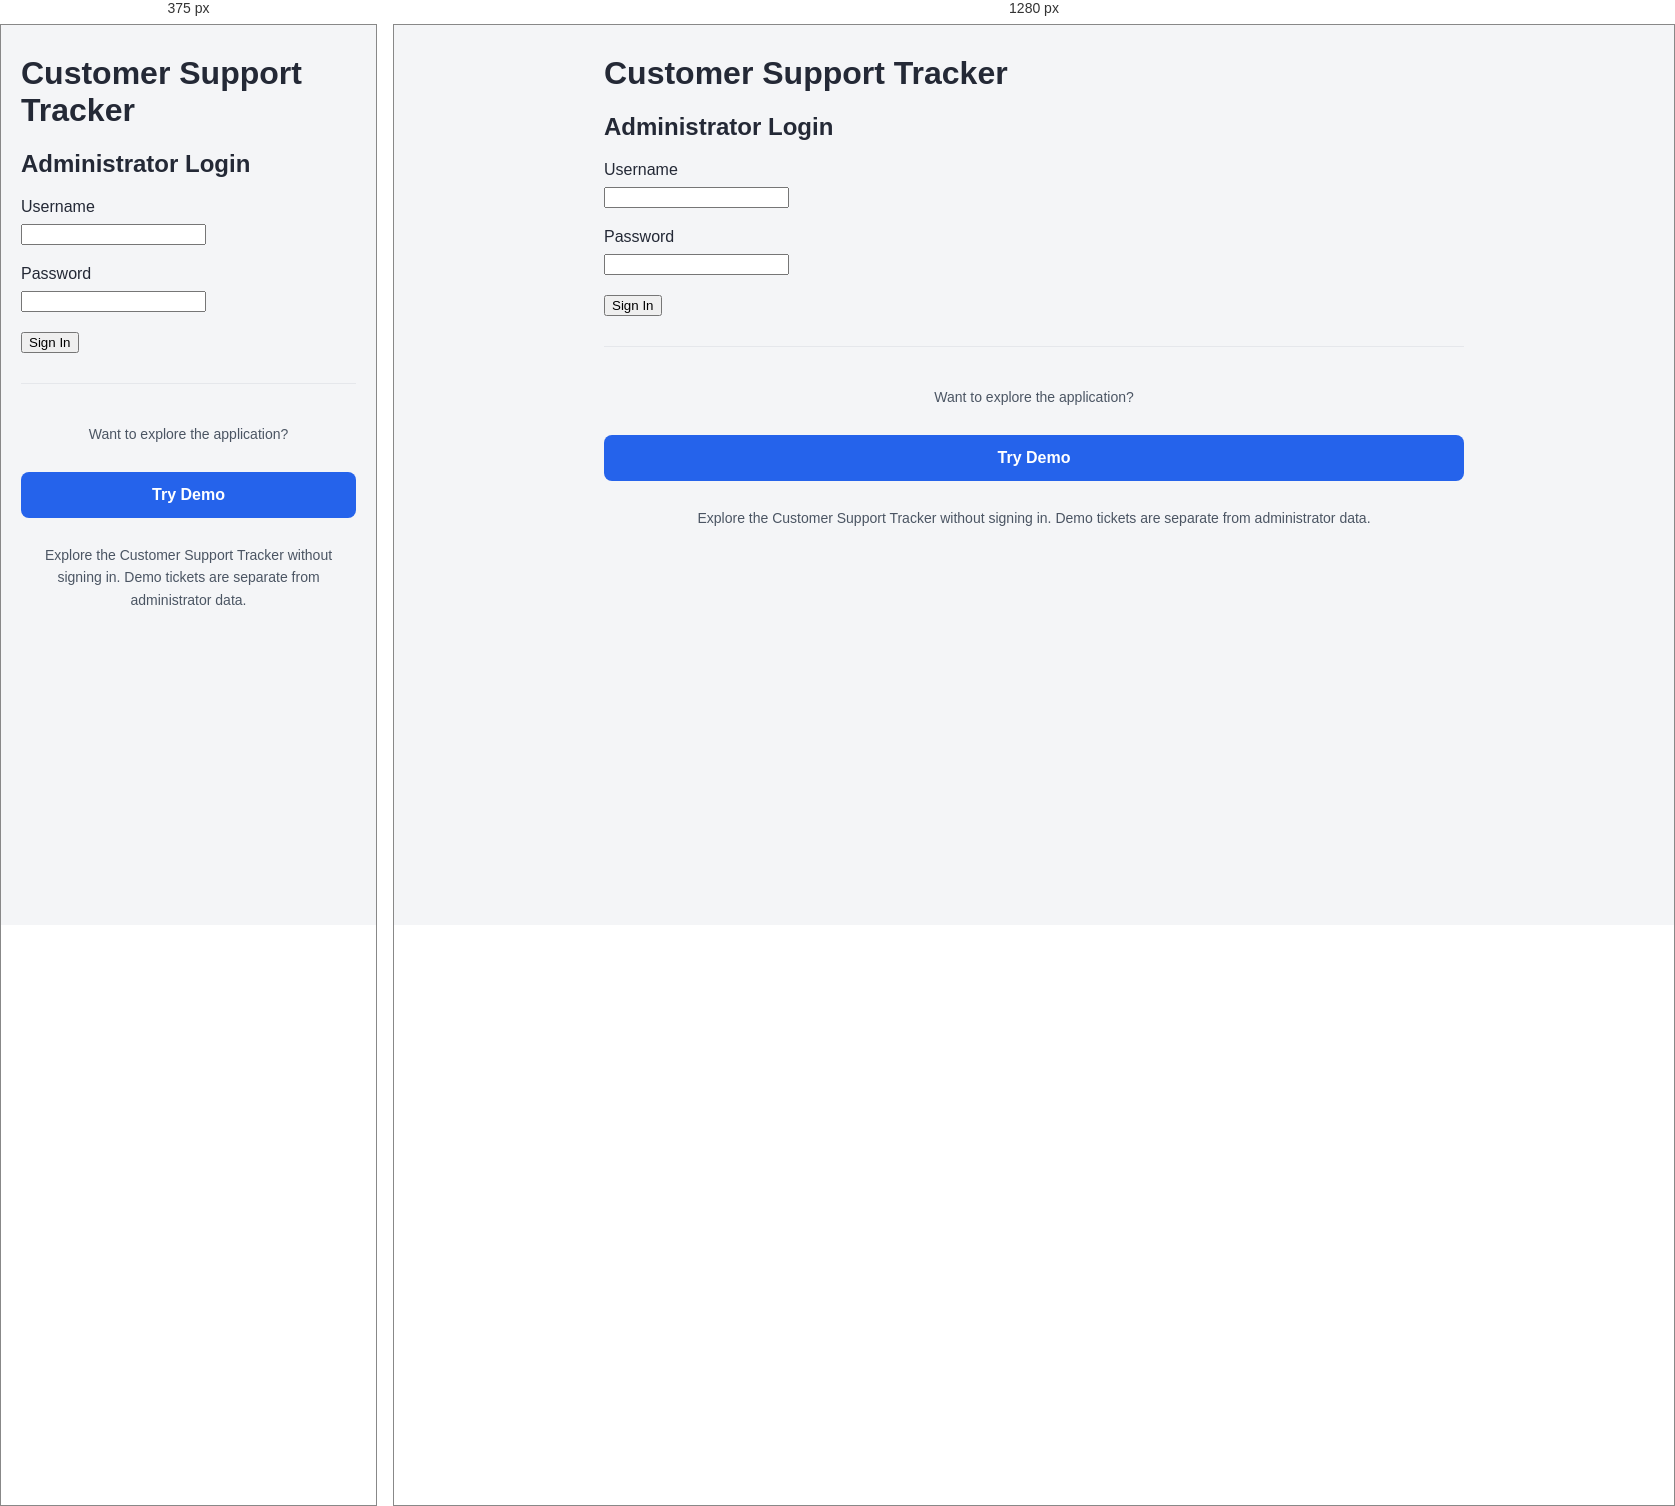
Rendered at 375 px and 1280 px, left to right.

<!-- file: login.html -->

<!DOCTYPE html>
<html lang="en">
<head>
  <meta charset="UTF-8">
  <meta name="viewport"
        content="width=device-width, initial-scale=1.0">

  <title>Admin Login | Customer Support Tracker</title>

  <link rel="stylesheet" href="style.css">
  <script src="login.js" defer></script>
</head>

<body>
  <main>
    <h1>Customer Support Tracker</h1>
    <h2>Administrator Login</h2>

    <form id="loginForm">
      <div class="form-group">
        <label for="username">Username</label>

        <input
          type="text"
          id="username"
          name="username"
          autocomplete="username"
          required
        >
      </div>

      <div class="form-group">
        <label for="password">Password</label>

        <input
          type="password"
          id="password"
          name="password"
          autocomplete="current-password"
          required
        >
      </div>

      <button type="submit" id="loginButton">
        Sign In
      </button>

      <p id="loginMessage" role="status"
         aria-live="polite"></p>
    </form>
    <div class="demo-access">
      <p>Want to explore the application?</p>

          <a href="/tracker/demo.html" class="demo-button">Try Demo</a>

            <p class="demo-description">
              Explore the Customer Support Tracker without signing in.
              Demo tickets are separate from administrator data.
            </p>
          </div>

  </main>
</body>
</html>


/* @media block from style.css */
@media (max-width: 600px) {
  .ticket-stats {
    grid-template-columns: 1fr;
  }
}